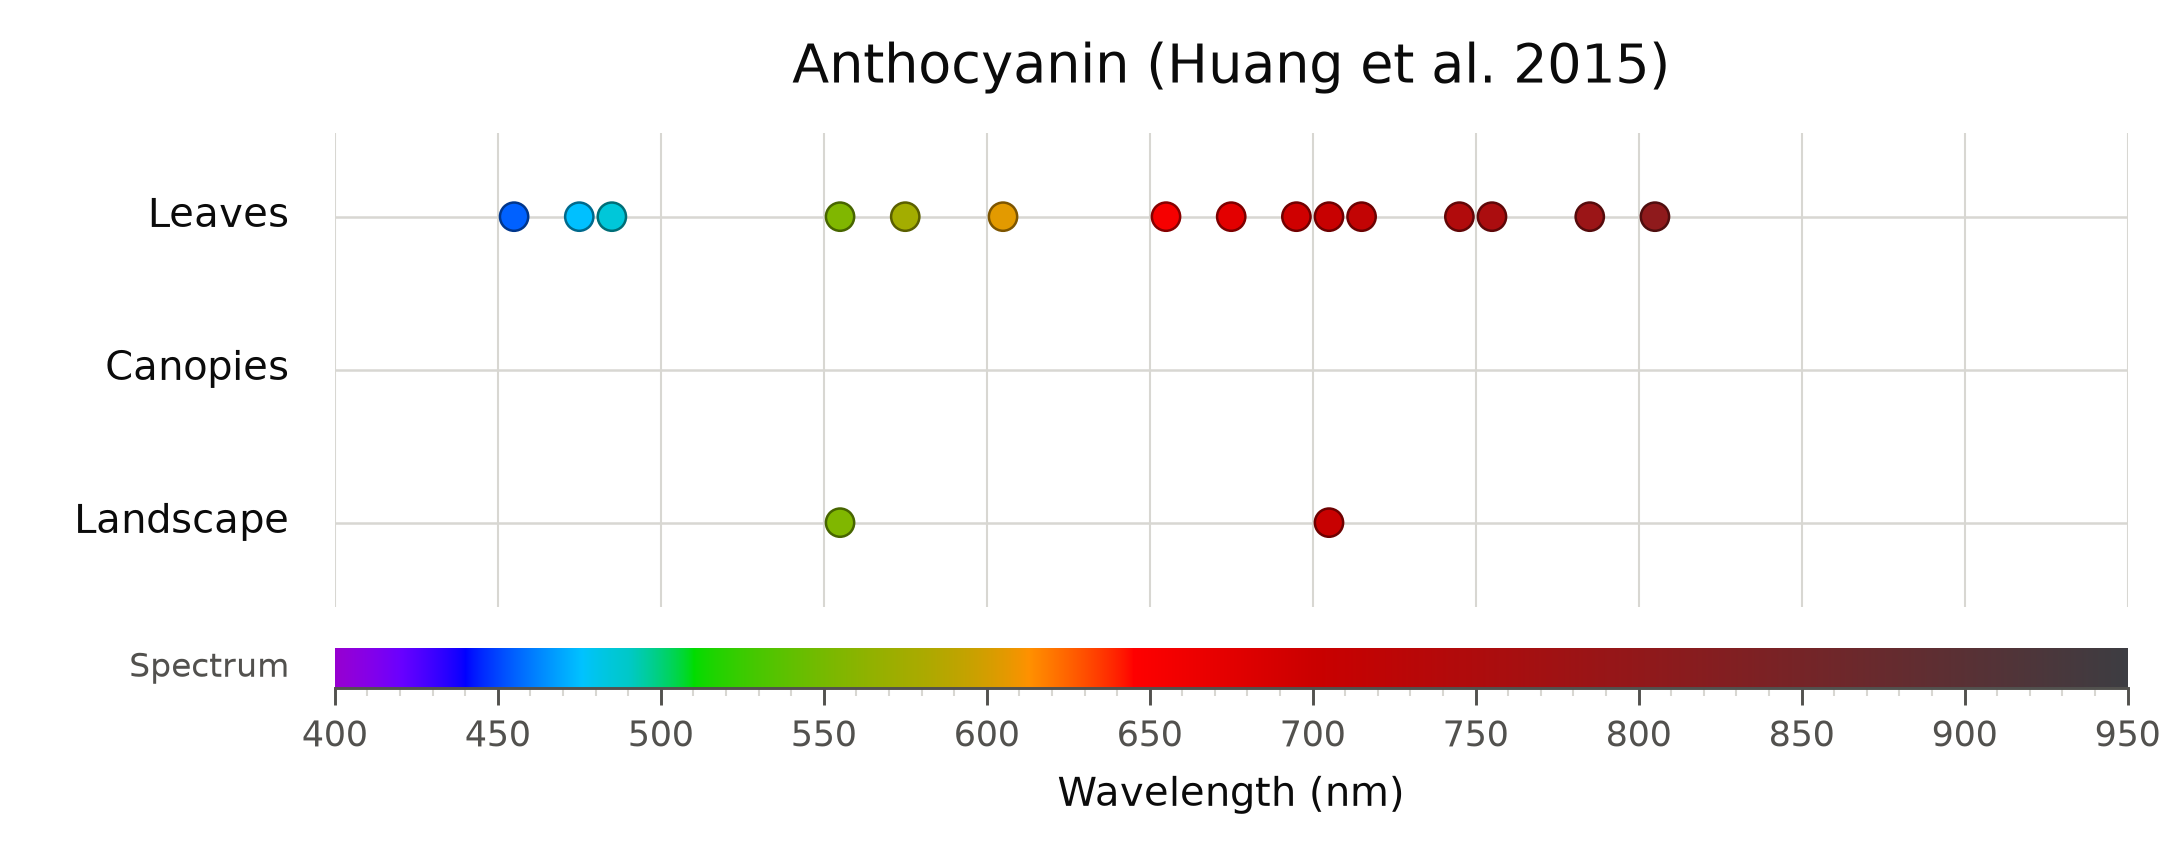

The data file committed next to this chart (first rows):
scale, wavelength_nm, count_raw, count
Leaves, 454.9, 0.96, 1
Leaves, 474.8, 0.96, 1
Leaves, 485.4, 0.96, 1
Leaves, 555.1, 11.98, 12
Leaves, 575.0, 1.99, 2
Leaves, 604.9, 0.96, 1
Leaves, 655.3, 1.99, 2
Leaves, 675.2, 1.99, 2
Leaves, 695.1, 0.96, 1
Leaves, 705.1, 9.99, 10
Leaves, 715.0, 0.96, 1
Leaves, 745.5, 0.96, 1
Leaves, 755.5, 0.96, 1
Leaves, 785.4, 5.97, 6
Leaves, 805.3, 0.96, 1
Landscape, 555.1, 0.96, 1
Landscape, 705.1, 0.96, 1
